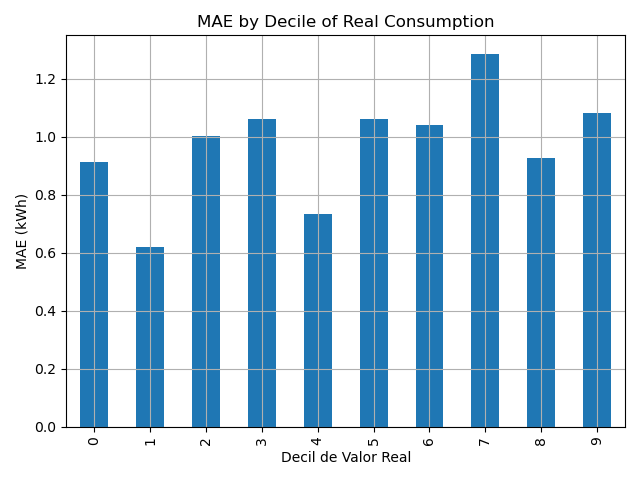

Values plotted in this chart, from the file beside it:
decil, 0
0, 0.9144
1, 0.619
2, 1.005
3, 1.062
4, 0.7327
5, 1.062
6, 1.039
7, 1.286
8, 0.9276
9, 1.081
